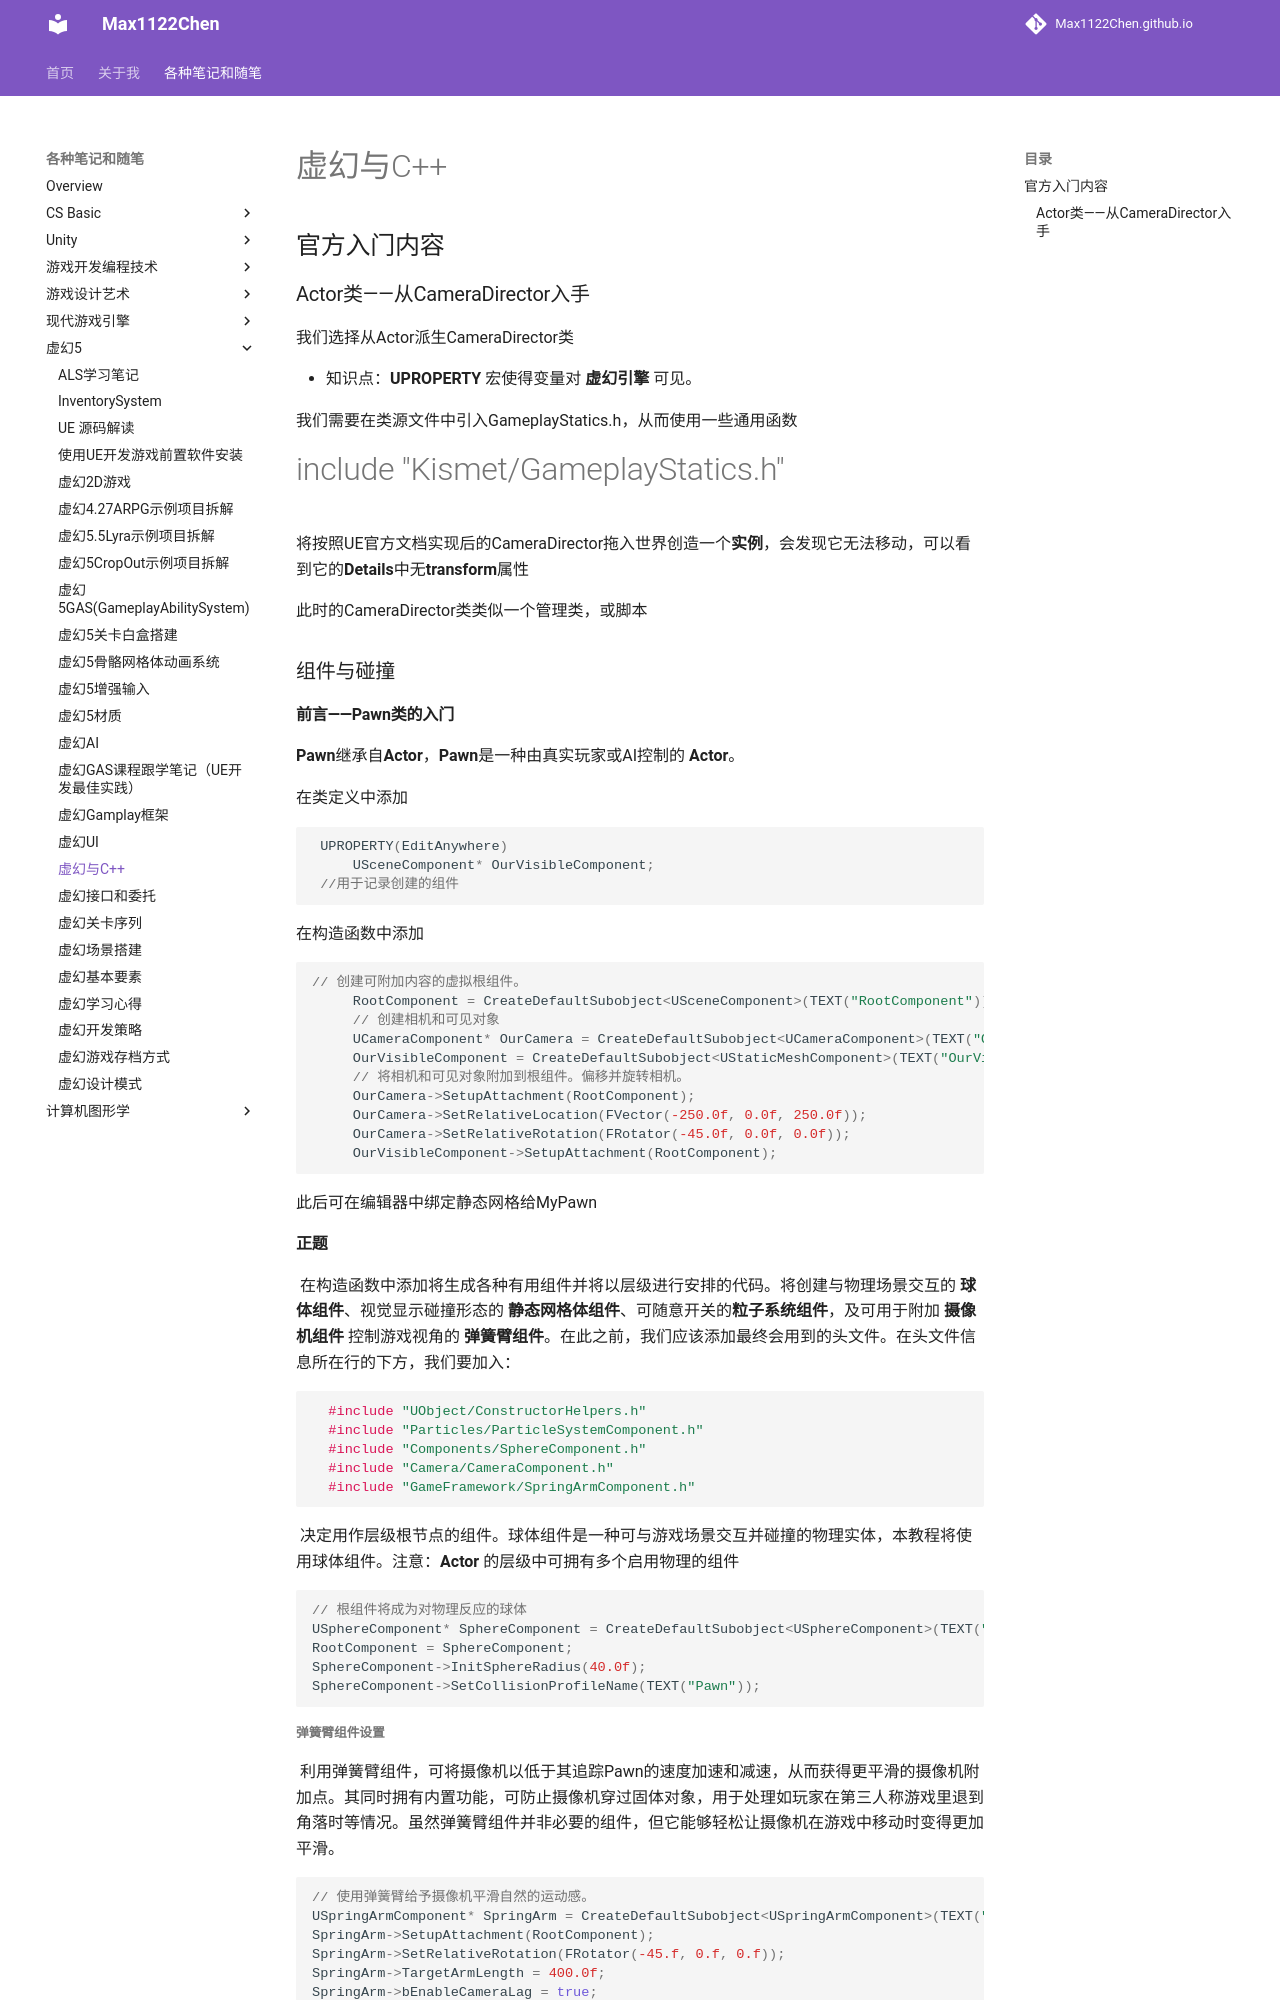

repository: Max1122Chen/Max1122Chen.github.io · page: 各种笔记和随笔/虚幻5/虚幻与C++/index.html · generator: mkdocs

# 虚幻与C++

## 官方入门内容

### Actor类——从CameraDirector入手



我们选择从Actor派生CameraDirector类



- 知识点：**UPROPERTY** 宏使得变量对 **虚幻引擎** 可见。

我们需要在类源文件中引入GameplayStatics.h，从而使用一些通用函数

#include "Kismet/GameplayStatics.h"



将按照UE官方文档实现后的CameraDirector拖入世界创造一个**实例**，会发现它无法移动，可以看到它的**Details**中无**transform**属性

此时的CameraDirector类类似一个管理类，或脚本



### 组件与碰撞

#### 前言——Pawn类的入门

**Pawn**继承自**Actor**，**Pawn**是一种由真实玩家或AI控制的 **Actor**。

在类定义中添加

```c++
 UPROPERTY(EditAnywhere)
     USceneComponent* OurVisibleComponent;
 //用于记录创建的组件

```

在构造函数中添加

```c++
// 创建可附加内容的虚拟根组件。
     RootComponent = CreateDefaultSubobject<USceneComponent>(TEXT("RootComponent"));
     // 创建相机和可见对象
     UCameraComponent* OurCamera = CreateDefaultSubobject<UCameraComponent>(TEXT("OurCamera"));
     OurVisibleComponent = CreateDefaultSubobject<UStaticMeshComponent>(TEXT("OurVisibleComponent"));//静态网格组件
     // 将相机和可见对象附加到根组件。偏移并旋转相机。
     OurCamera->SetupAttachment(RootComponent);
     OurCamera->SetRelativeLocation(FVector(-250.0f, 0.0f, 250.0f));
     OurCamera->SetRelativeRotation(FRotator(-45.0f, 0.0f, 0.0f));
     OurVisibleComponent->SetupAttachment(RootComponent);
```

此后可在编辑器中绑定静态网格给MyPawn



#### 正题

	在构造函数中添加将生成各种有用组件并将以层级进行安排的代码。将创建与物理场景交互的 **球体组件**、视觉显示碰撞形态的 **静态网格体组件**、可随意开关的**粒子系统组件**，及可用于附加 **摄像机组件** 控制游戏视角的 **弹簧臂组件**。在此之前，我们应该添加最终会用到的头文件。在头文件信息所在行的下方，我们要加入：

```c++
  #include "UObject/ConstructorHelpers.h"
  #include "Particles/ParticleSystemComponent.h"
  #include "Components/SphereComponent.h"
  #include "Camera/CameraComponent.h"
  #include "GameFramework/SpringArmComponent.h"
```

	决定用作层级根节点的组件。球体组件是一种可与游戏场景交互并碰撞的物理实体，本教程将使用球体组件。注意：**Actor** 的层级中可拥有多个启用物理的组件

```c++
// 根组件将成为对物理反应的球体
USphereComponent* SphereComponent = CreateDefaultSubobject<USphereComponent>(TEXT("RootComponent"));
RootComponent = SphereComponent;
SphereComponent->InitSphereRadius(40.0f);
SphereComponent->SetCollisionProfileName(TEXT("Pawn"));
```

##### 弹簧臂组件设置

	利用弹簧臂组件，可将摄像机以低于其追踪Pawn的速度加速和减速，从而获得更平滑的摄像机附加点。其同时拥有内置功能，可防止摄像机穿过固体对象，用于处理如玩家在第三人称游戏里退到角落时等情况。虽然弹簧臂组件并非必要的组件，但它能够轻松让摄像机在游戏中移动时变得更加平滑。

```c++
// 使用弹簧臂给予摄像机平滑自然的运动感。
USpringArmComponent* SpringArm = CreateDefaultSubobject<USpringArmComponent>(TEXT("CameraAttachmentArm"));
SpringArm->SetupAttachment(RootComponent);
SpringArm->SetRelativeRotation(FRotator(-45.f, 0.f, 0.f));
SpringArm->TargetArmLength = 400.0f;
SpringArm->bEnableCameraLag = true;
SpringArm->CameraLagSpeed = 3.0f;
```
